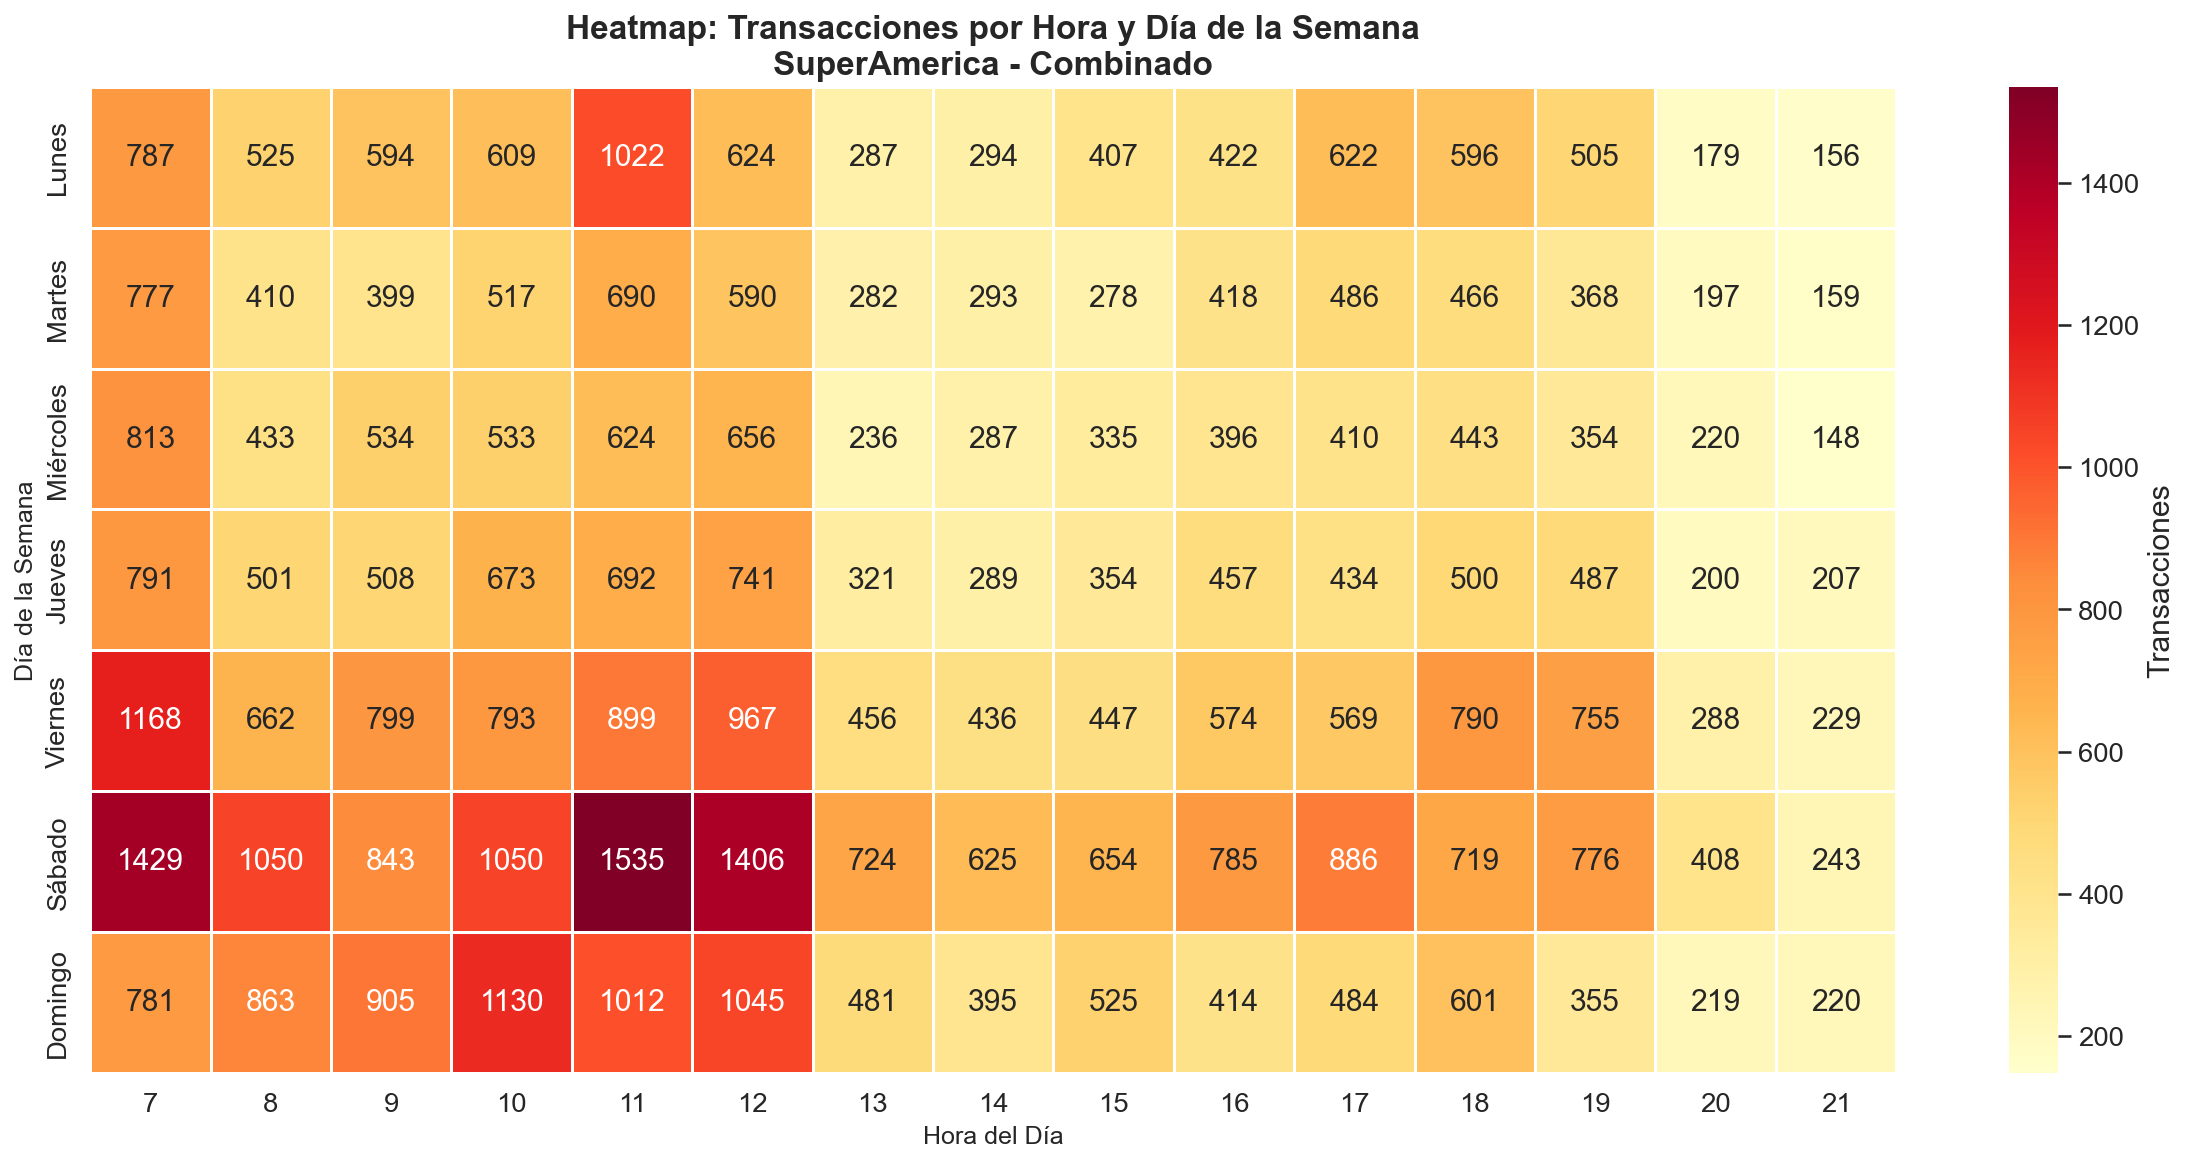

Data behind this chart, as committed beside it:
Dia_nombre, 7, 8, 9, 10, 11, 12, 13, 14, 15, 16, 17, 18, 19, 20, 21
Lunes, 787, 525, 594, 609, 1022, 624, 287, 294, 407, 422, 622, 596, 505, 179, 156
Martes, 777, 410, 399, 517, 690, 590, 282, 293, 278, 418, 486, 466, 368, 197, 159
Miércoles, 813, 433, 534, 533, 624, 656, 236, 287, 335, 396, 410, 443, 354, 220, 148
Jueves, 791, 501, 508, 673, 692, 741, 321, 289, 354, 457, 434, 500, 487, 200, 207
Viernes, 1168, 662, 799, 793, 899, 967, 456, 436, 447, 574, 569, 790, 755, 288, 229
Sábado, 1429, 1050, 843, 1050, 1535, 1406, 724, 625, 654, 785, 886, 719, 776, 408, 243
Domingo, 781, 863, 905, 1130, 1012, 1045, 481, 395, 525, 414, 484, 601, 355, 219, 220
